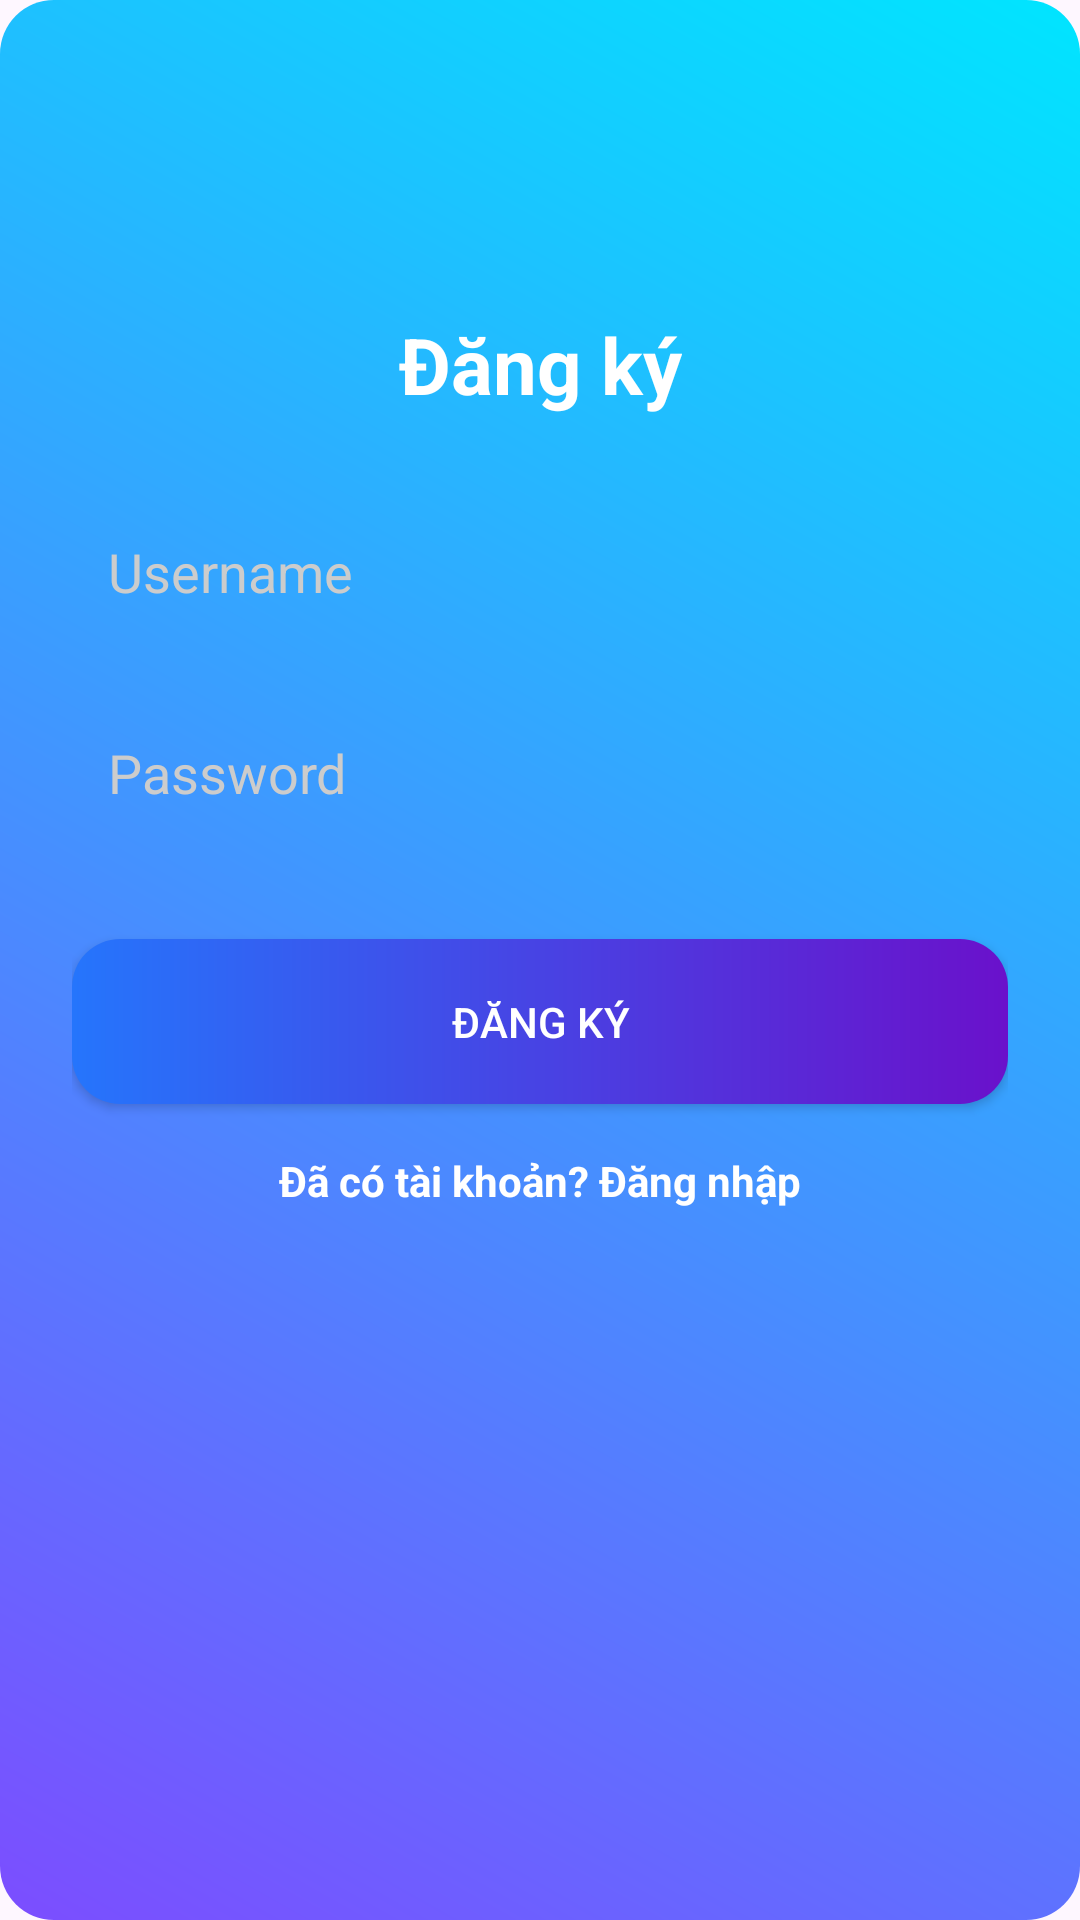

Android layout source for this screen:
<!-- AndroidManifest.xml: application theme Theme.Demo_muzicapp -->
<!-- res/layout/dialog_register.xml -->
<?xml version="1.0" encoding="utf-8"?>
<androidx.constraintlayout.widget.ConstraintLayout
    xmlns:android="http://schemas.android.com/apk/res/android"
    xmlns:app="http://schemas.android.com/apk/res-auto"
    android:layout_width="match_parent"
    android:layout_height="match_parent"
    android:background="@drawable/bg_gradient"
    android:padding="24dp">

    
    <TextView
        android:id="@+id/tvTitle"
        android:layout_width="wrap_content"
        android:layout_height="wrap_content"
        android:text="Đăng ký"
        android:textColor="#FFFFFF"
        android:textSize="26sp"
        android:textStyle="bold"
        app:layout_constraintTop_toTopOf="parent"
        app:layout_constraintStart_toStartOf="parent"
        app:layout_constraintEnd_toEndOf="parent"
        android:layout_marginTop="80dp"/>

    
    <EditText
        android:id="@+id/edtUser"
        android:layout_width="0dp"
        android:layout_height="55dp"
        android:background="@drawable/edt_rounded"
        android:hint="Username"
        android:padding="12dp"
        android:textColor="#FFF"
        android:textColorHint="#CCC"
        app:layout_constraintTop_toBottomOf="@id/tvTitle"
        app:layout_constraintStart_toStartOf="parent"
        app:layout_constraintEnd_toEndOf="parent"
        android:layout_marginTop="24dp"/>

    
    <EditText
        android:id="@+id/edtPass"
        android:layout_width="0dp"
        android:layout_height="55dp"
        android:background="@drawable/edt_rounded"
        android:hint="Password"
        android:inputType="textPassword"
        android:padding="12dp"
        android:textColor="#FFF"
        android:textColorHint="#CCC"
        app:layout_constraintTop_toBottomOf="@id/edtUser"
        app:layout_constraintStart_toStartOf="parent"
        app:layout_constraintEnd_toEndOf="parent"
        android:layout_marginTop="12dp"/>

    
    <Button
        android:id="@+id/btnRegister"
        android:layout_width="0dp"
        android:layout_height="55dp"
        android:background="@drawable/btn_gradient"
        android:text="Đăng ký"
        android:textColor="#FFF"
        app:layout_constraintTop_toBottomOf="@id/edtPass"
        app:layout_constraintStart_toStartOf="parent"
        app:layout_constraintEnd_toEndOf="parent"
        android:layout_marginTop="28dp"/>

    
    <TextView
        android:id="@+id/tvBackLogin"
        android:layout_width="wrap_content"
        android:layout_height="wrap_content"
        android:text="Đã có tài khoản? Đăng nhập"
        android:textColor="#FFFFFF"
        android:textSize="14sp"
        android:textStyle="bold"
        app:layout_constraintTop_toBottomOf="@id/btnRegister"
        app:layout_constraintStart_toStartOf="parent"
        app:layout_constraintEnd_toEndOf="parent"
        android:layout_marginTop="16dp"/>

</androidx.constraintlayout.widget.ConstraintLayout>
<!-- resources referenced by this layout -->
<resources>
  <!-- drawable bg_gradient (drawable) -->
  <?xml version="1.0" encoding="utf-8"?>
  <ripple xmlns:android="http://schemas.android.com/apk/res/android"
      android:color="#40FFFFFF">
  
      <item>
          <shape android:shape="rectangle">
  
              <gradient
                  android:startColor="#7C4DFF"
                  android:endColor="#00E5FF"
                  android:angle="45"/>
  
              <corners android:radius="18dp"/>
          </shape>
      </item>
  
  </ripple>
  <!-- drawable btn_gradient (drawable) -->
  <?xml version="1.0" encoding="utf-8"?>
  <shape xmlns:android="http://schemas.android.com/apk/res/android">
      <gradient
          android:startColor="#2575FC"
          android:endColor="#6A11CB"
          android:angle="0"/>
      <corners android:radius="16dp"/>
  </shape>
  <style name="Theme.Demo_muzicapp" parent="Base.Theme.Demo_muzicapp" />
  <style name="Base.Theme.Demo_muzicapp" parent="Theme.Material3.DayNight.NoActionBar">
          
          
      </style>
</resources>
